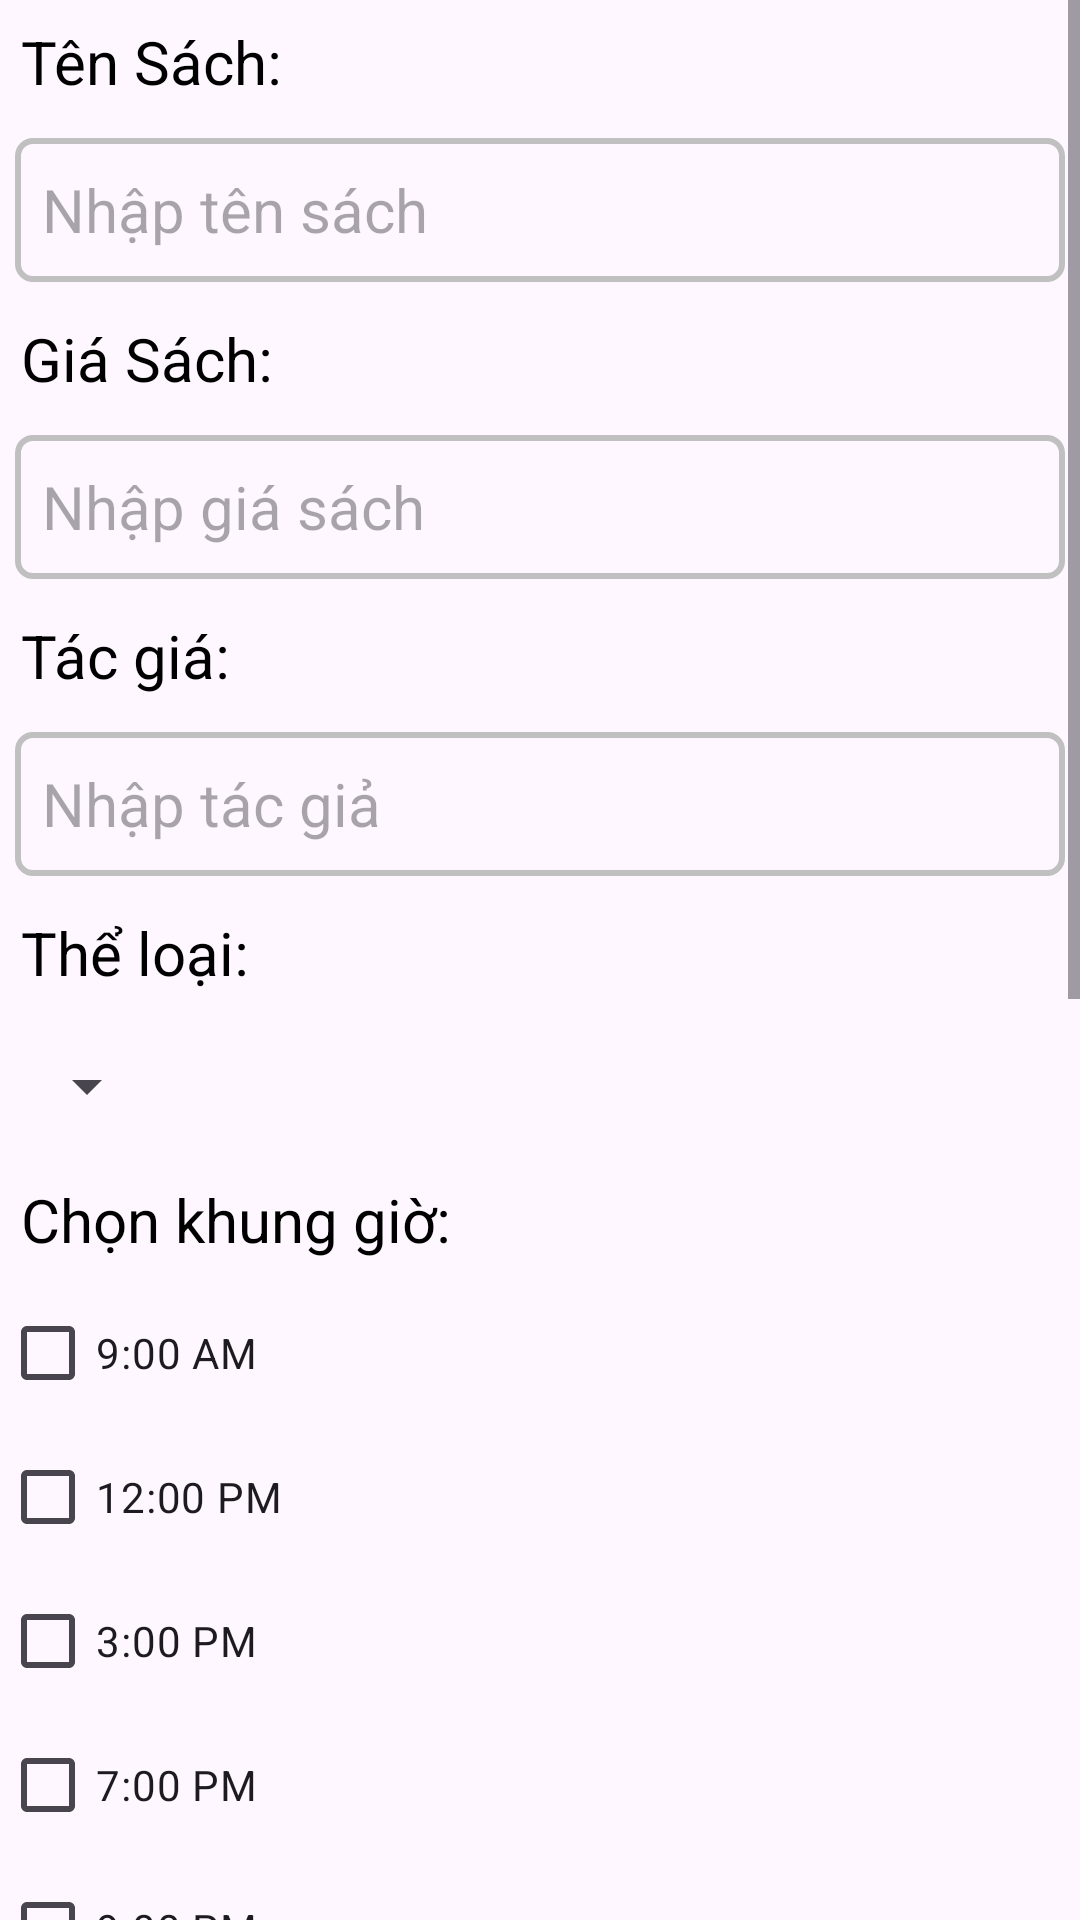

Produce the Android XML layout that renders to this screen, including the resource entries it uses.
<!-- AndroidManifest.xml: application theme Theme.Android_FN -->
<!-- res/layout/layout_dialog_edit_movie.xml -->
<?xml version="1.0" encoding="utf-8"?>
<ScrollView xmlns:android="http://schemas.android.com/apk/res/android"
             android:layout_width="400dp"
             android:layout_height="match_parent">
<LinearLayout
    android:orientation="vertical"
    android:layout_width="400dp"
    android:layout_height="wrap_content">
    <TextView
        android:id="@+id/textView17"
        android:layout_width="350dp"
        android:layout_height="wrap_content"
        android:textColor="@color/black"
        android:textSize="20dp"
        android:padding="7dp"
        android:text="Tên Sách:" />

    <EditText
        android:id="@+id/edt_movie_name"
        android:layout_width="350dp"
        android:layout_height="wrap_content"
        android:singleLine="true"
        android:layout_margin="5dp"
        android:background="@drawable/border_edt"
        android:hint="Nhập tên sách"
        android:minHeight="48dp"
        android:padding="9dp"
        android:textSize="20dp" />

    <TextView
        android:id="@+id/textView18"
        android:layout_width="350dp"
        android:layout_height="wrap_content"
        android:textColor="@color/black"
        android:textSize="20dp"
        android:padding="7dp"
        android:text="Giá Sách:" />

    <EditText
        android:id="@+id/edt_movie_price"
        android:layout_width="350dp"
        android:layout_height="wrap_content"
        android:layout_margin="5dp"
        android:background="@drawable/border_edt"
        android:hint="Nhập giá sách"
        android:minHeight="48dp"
        android:padding="9dp"
        android:textSize="20dp" />

    <TextView
        android:id="@+id/textView21"
        android:layout_width="350dp"
        android:layout_height="wrap_content"
        android:textColor="@color/black"
        android:textSize="20dp"
        android:padding="7dp"
        android:text="Tác giá:" />

    <EditText
        android:id="@+id/edt_movie_author"
        android:layout_width="350dp"
        android:layout_height="wrap_content"
        android:layout_margin="5dp"
        android:background="@drawable/border_edt"
        android:hint="Nhập tác giả"
        android:minHeight="48dp"
        android:padding="9dp"
        android:textSize="20dp" />
    <TextView
        android:id="@+id/textView24"
        android:layout_width="match_parent"
        android:layout_height="wrap_content"
        android:padding="7dp"
        android:text="Thể loại:"
        android:textColor="@color/black"
        android:textSize="20dp" />

    <Spinner
        android:id="@+id/spinner_category"
        android:layout_width="wrap_content"
        android:layout_height="wrap_content"
        android:layout_marginStart="5dp"
        android:contentDescription="@string/app_name"
        android:minHeight="48dp" />

    <TextView
        android:id="@+id/textView_time_slot"
        android:layout_width="match_parent"
        android:layout_height="wrap_content"
        android:textColor="@color/black"
        android:textSize="20dp"
        android:padding="7dp"
        android:text="Chọn khung giờ:" />

    
    <CheckBox
        android:id="@+id/checkBox_9am"
        android:layout_width="wrap_content"
        android:layout_height="wrap_content"
        android:text="9:00 AM" />

    <CheckBox
        android:id="@+id/checkBox_12pm"
        android:layout_width="wrap_content"
        android:layout_height="wrap_content"
        android:text="12:00 PM" />

    <CheckBox
        android:id="@+id/checkBox_3pm"
        android:layout_width="wrap_content"
        android:layout_height="wrap_content"
        android:text="3:00 PM" />

    <CheckBox
        android:id="@+id/checkBox_7pm"
        android:layout_width="wrap_content"
        android:layout_height="wrap_content"
        android:text="7:00 PM" />

    <CheckBox
        android:id="@+id/checkBox_9pm"
        android:layout_width="wrap_content"
        android:layout_height="wrap_content"
        android:text="9:00 PM" />

    <TextView
        android:id="@+id/textView22"
        android:layout_width="380dp"
        android:layout_height="wrap_content"
        android:textColor="@color/black"
        android:textSize="20dp"
        android:padding="7dp"
        android:text="Image 1:" />

    <EditText
        android:id="@+id/imgMovie1"
        android:layout_width="350dp"
        android:layout_height="wrap_content"
        android:layout_margin="5dp"
        android:background="@drawable/border_edt"
        android:hint="Nhập Image 1"
        android:minHeight="48dp"
        android:padding="9dp"
        android:textSize="20dp" />
    <TextView
        android:id="@+id/textView19"
        android:layout_width="350dp"
        android:layout_height="wrap_content"
        android:textColor="@color/black"
        android:textSize="20dp"
        android:padding="7dp"
        android:text="Image 2:" />

    <EditText
        android:id="@+id/imgMovie2"
        android:layout_width="350dp"
        android:layout_height="wrap_content"
        android:layout_margin="5dp"
        android:background="@drawable/border_edt"
        android:hint="Nhập Image 2"
        android:minHeight="48dp"
        android:padding="9dp"
        android:textSize="20dp" />
    <TextView
        android:id="@+id/textView23"
        android:layout_width="350dp"
        android:layout_height="wrap_content"
        android:textColor="@color/black"
        android:textSize="20dp"
        android:padding="7dp"
        android:text="Image 3:" />

    <EditText
        android:id="@+id/imgMovie3"
        android:layout_width="350dp"
        android:layout_height="wrap_content"
        android:layout_margin="5dp"
        android:background="@drawable/border_edt"
        android:hint="Nhập Image 3"
        android:minHeight="48dp"
        android:padding="9dp"
        android:textSize="20dp" />

    <TextView
        android:id="@+id/textView20"
        android:layout_width="350dp"
        android:layout_height="wrap_content"
        android:textColor="@color/black"
        android:textSize="20dp"
        android:padding="7dp"
        android:text="Mô tả:" />

    <EditText
        android:id="@+id/edt_movie_description"
        android:layout_width="350dp"
        android:layout_height="wrap_content"
        android:layout_margin="5dp"
        android:background="@drawable/border_edt"
        android:hint="Nhập mô tả"
        android:minHeight="48dp"
        android:padding="9dp"
        android:textSize="20dp" />

    <TextView
        android:id="@+id/textView_trailer_link"
        android:layout_width="match_parent"
        android:layout_height="wrap_content"
        android:textColor="@color/black"
        android:textSize="20dp"
        android:padding="7dp"
        android:text="Link Trailer:" />

    <EditText
        android:id="@+id/edt_trailer_link"
        android:layout_width="match_parent"
        android:layout_height="wrap_content"
        android:layout_margin="5dp"
        android:background="@drawable/border_edt"
        android:hint="Nhập link trailer"
        android:singleLine="true"
        android:minHeight="48dp"
        android:padding="9dp" />

    <LinearLayout
        android:gravity="center"
        android:orientation="horizontal"
        android:layout_width="match_parent"
        android:layout_height="wrap_content">
        <Button
            android:id="@+id/btnsave"
            android:layout_width="wrap_content"
            android:layout_height="wrap_content"
            android:layout_margin="10dp"
            android:text="Lưu"/>
        <Button
            android:id="@+id/btncancel"
            android:layout_width="wrap_content"
            android:layout_height="wrap_content"
            android:layout_margin="10dp"
            android:text="Hủy"/>
    </LinearLayout>
</LinearLayout>
</ScrollView>
<!-- resources referenced by this layout -->
<resources>
  <color name="black">#FF000000</color>
  <!-- drawable border_edt (drawable) -->
  <?xml version="1.0" encoding="utf-8"?>
  <shape xmlns:android="http://schemas.android.com/apk/res/android">
      <stroke android:width="2dp"
          android:color="@color/grey"/>
      <corners android:radius="5dp"/>
  </shape>
  <string name="app_name">STAR RAIL THEATRE</string>
  <style name="Theme.Android_FN" parent="Base.Theme.Android_FN" />
  <color name="grey">#C0C0C0</color>
  <style name="Base.Theme.Android_FN" parent="Theme.Material3.DayNight.NoActionBar">
          
          
      </style>
</resources>
